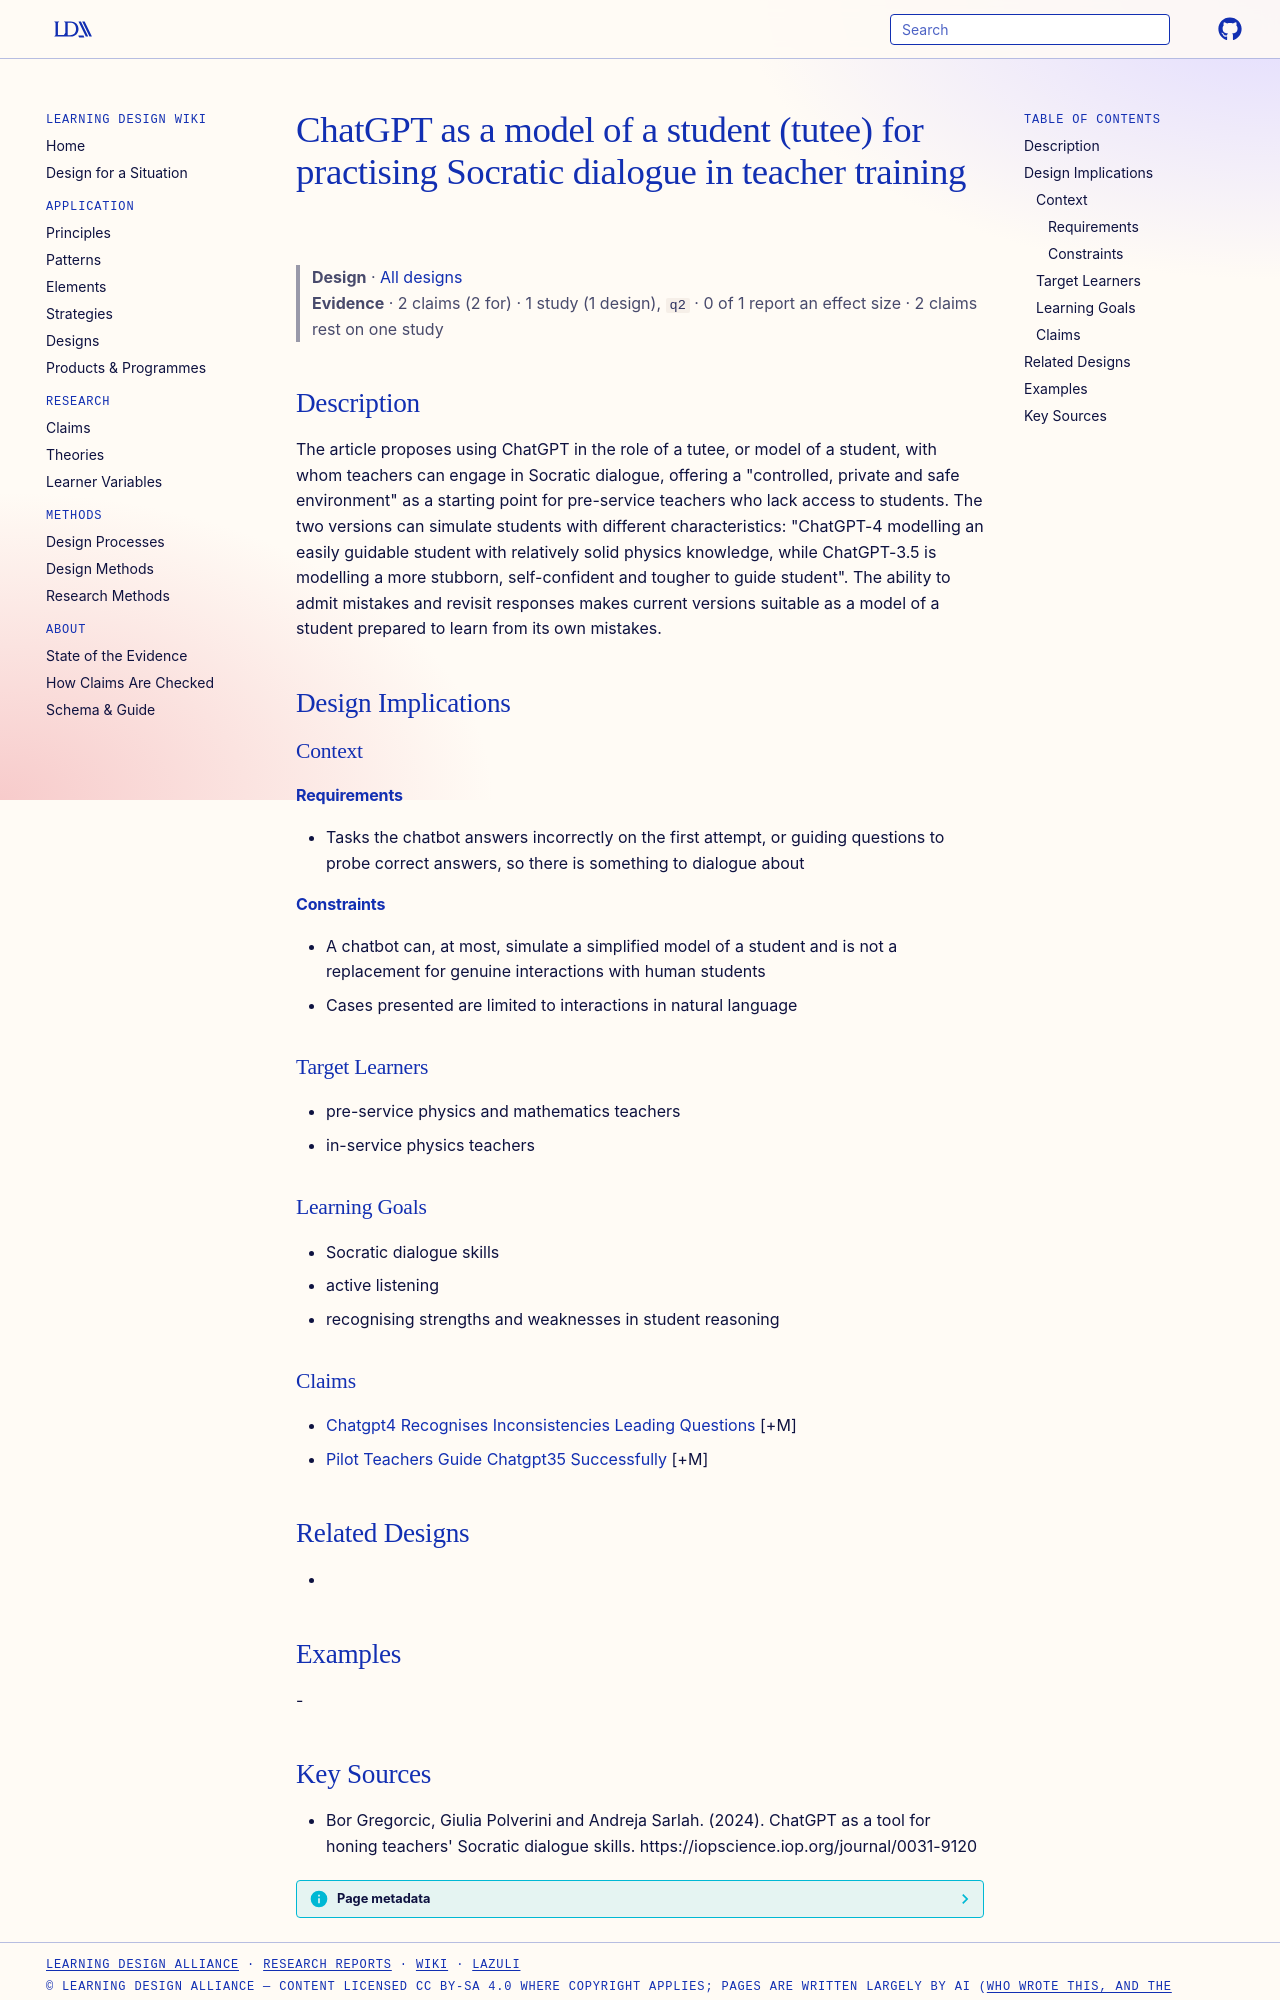

repository: Learning-Design-Alliance/learning-wiki · page: designs/chatgpt-student-model-socratic-training/index.html · generator: mkdocs

---
type: design
id: chatgpt-student-model-socratic-training
title: ChatGPT as a model of a student (tutee) for practising Socratic dialogue in teacher training
description: "The article proposes using ChatGPT in the role of a tutee, or model of a student, with whom teachers can engage in Socratic dialogue, offering a \"controlled, private and safe environment\" as a starting point for pre-s..."
status: review
generated:
  by: "process:settle-candidates"
  at: 2026-11-20
sources:
  - id: bor-gregorcic-2024
    resource: "https://iopscience.iop.org/journal/0031-9120"
    title: "Bor Gregorcic, Giulia Polverini and Andreja Sarlah. (2024). ChatGPT as a tool for honing teachers' Socratic dialogue skills. https://iopscience.iop.org/journal/0031-9120"
    author: Bor Gregorcic, Giulia Polverini and Andreja Sarlah
---

# ChatGPT as a model of a student (tutee) for practising Socratic dialogue in teacher training

> **Design** · [All designs](index.md)
> **Evidence** · 2 claims (2 for) · 1 study (1 design), `q2` · 0 of 1 report an effect size · 2 claims rest on one study

## Description
The article proposes using ChatGPT in the role of a tutee, or model of a student, with whom teachers can engage in Socratic dialogue, offering a "controlled, private and safe environment" as a starting point for pre-service teachers who lack access to students. The two versions can simulate students with different characteristics: "ChatGPT-4 modelling an easily guidable student with relatively solid physics knowledge, while ChatGPT-3.5 is modelling a more stubborn, self-confident and tougher to guide student". The ability to admit mistakes and revisit responses makes current versions suitable as a model of a student prepared to learn from its own mistakes.

## Design Implications

### Context
#### Requirements
- Tasks the chatbot answers incorrectly on the first attempt, or guiding questions to probe correct answers, so there is something to dialogue about
#### Constraints
- A chatbot can, at most, simulate a simplified model of a student and is not a replacement for genuine interactions with human students
- Cases presented are limited to interactions in natural language

### Target Learners
- pre-service physics and mathematics teachers
- in-service physics teachers

### Learning Goals
- Socratic dialogue skills
- active listening
- recognising strengths and weaknesses in student reasoning

### Claims
- [Chatgpt4 Recognises Inconsistencies Leading Questions](../claims/chatgpt4-recognises-inconsistencies-leading-questions.md) [+M]
- [Pilot Teachers Guide Chatgpt35 Successfully](../claims/pilot-teachers-guide-chatgpt35-successfully.md) [+M]

## Related Designs
- 

## Examples
-
